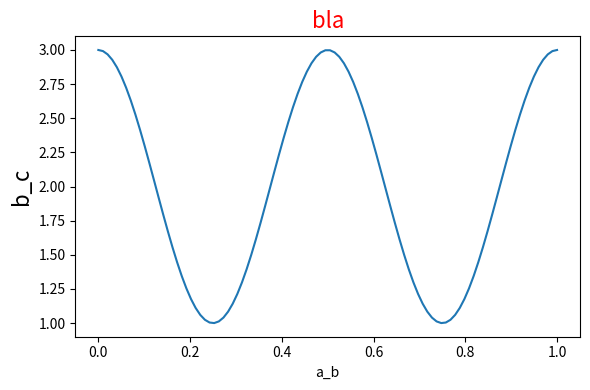

Recreate this plot in Python.
import numpy as np
import matplotlib.pyplot as plt

plt.rcParams['text.usetex'] = True


t = np.linspace(0.0, 1.0, 100)
s = np.cos(4 * np.pi * t) + 2

fig, ax = plt.subplots(figsize=(6, 4), tight_layout=True)
ax.plot(t, s)

ax.set_xlabel(r'\textbf{time (s)}')
ax.set_ylabel('\\textit{Velocity (\N{DEGREE SIGN}/sec)}', fontsize=16)
ax.set_title(r'\TeX\ is Number $\displaystyle\sum_{n=1}^\infty'
             r'\frac{-e^{i\pi}}{2^n}$!', fontsize=16, color='r')
plt.show()

plt.rcParams.update({'text.usetex': False})

fig, ax = plt.subplots(figsize=(6, 4), tight_layout=True)
ax.plot(t, s)

ax.set_xlabel(r'a_b')
ax.set_ylabel('b_c', fontsize=16)
ax.set_title(r'bla', fontsize=16, color='r')

plt.show()
